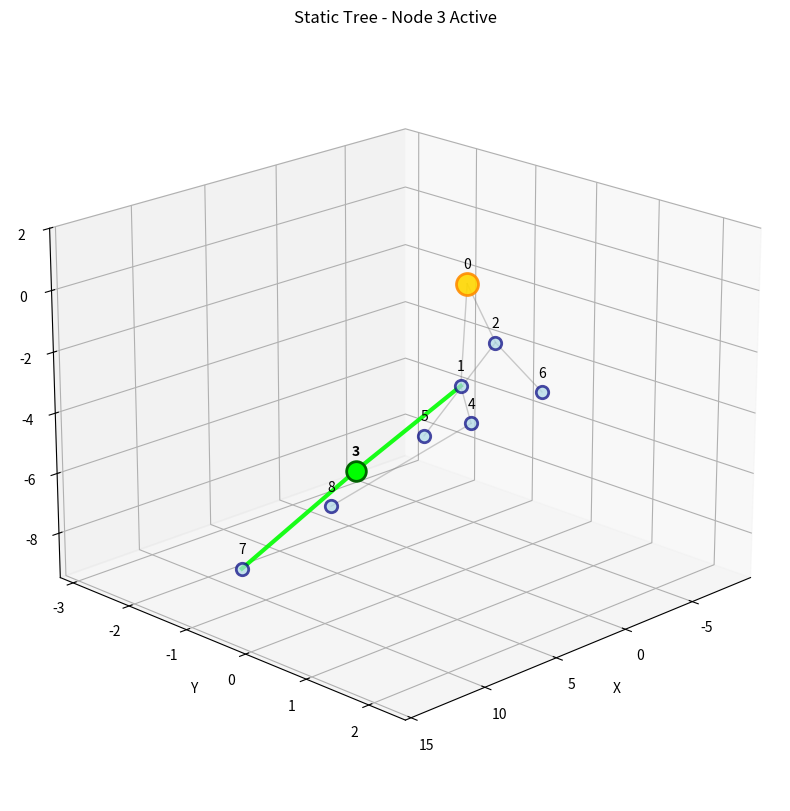

This chart was generated by the following Python code:
import matplotlib.pyplot as plt
import numpy as np
from mpl_toolkits.mplot3d import Axes3D
import matplotlib.animation as animation
from collections import deque
from typing import Dict, List, Tuple, Optional, Set

class TreeNode:
    def __init__(self, value, position: Tuple[float, float, float]):
        self.value = value
        self.position = position
        self.children = []
        self.parent = None
        self.level = 0
    
    def add_child(self, child):
        self.children.append(child)
        child.parent = self
        child.level = self.level + 1

class Tree3DVisualizer:
    def __init__(self, figsize=(14, 10)):
        self.nodes: Dict[int, TreeNode] = {}
        self.root: Optional[TreeNode] = None
        self.active_nodes: Set[int] = set()
        self.fig = None
        self.ax = None
        self.animation = None
        self.figsize = figsize
        
        # Visual settings
        self.node_colors = {
            'active': 'lime',
            'inactive': 'lightblue',
            'root': 'gold'
        }
        self.edge_colors = {
            'active': 'lime',
            'inactive': 'gray'
        }
        self.node_sizes = {
            'active': 200,
            'inactive': 80,
            'root': 250
        }
    
    def add_root(self, value: int, position: Tuple[float, float, float] = (0, 0, 0)) -> TreeNode:
        """Add root node to the tree"""
        if self.root is not None:
            raise ValueError("Root already exists")
        
        self.root = TreeNode(value, position)
        self.nodes[value] = self.root
        return self.root
    
    def add_node(self, parent_value: int, child_value: int, position: Optional[Tuple[float, float, float]] = None) -> TreeNode:
        """Add a child node to specified parent"""
        if parent_value not in self.nodes:
            raise ValueError(f"Parent node {parent_value} not found")
        
        parent = self.nodes[parent_value]
        
        # Auto-generate position if not provided
        if position is None:
            position = self._calculate_child_position(parent)
        
        child = TreeNode(child_value, position)
        parent.add_child(child)
        self.nodes[child_value] = child
        
        return child
    
    def _calculate_child_position(self, parent: TreeNode) -> Tuple[float, float, float]:
        """Calculate position for new child based on parent and existing children"""
        num_children = len(parent.children)
        angle_step = 2 * np.pi / max(2, num_children + 1)
        angle = num_children * angle_step + np.random.uniform(-0.2, 0.2)
        
        radius = 3 + parent.level * 1.5
        x = parent.position[0] + radius * np.cos(angle)
        y = parent.position[1] + radius * np.sin(angle)
        z = parent.position[2] - 2.5  # Move down by level
        
        return (x, y, z)
    
    def remove_node(self, value: int) -> bool:
        """Remove node and all its descendants"""
        if value not in self.nodes:
            return False
        
        node = self.nodes[value]
        
        # Remove from parent's children
        if node.parent:
            node.parent.children.remove(node)
        
        # Remove all descendants recursively
        to_remove = [value]
        queue = deque([node])
        
        while queue:
            current = queue.popleft()
            queue.extend(current.children)
            to_remove.append(current.value)
        
        # Clean up
        for node_value in to_remove:
            if node_value in self.nodes:
                del self.nodes[node_value]
            self.active_nodes.discard(node_value)
        
        return True
    
    def set_active_node(self, value: int) -> bool:
        """Set single active node"""
        if value not in self.nodes:
            return False
        
        self.active_nodes = {value}
        return True
    
    def add_active_node(self, value: int) -> bool:
        """Add node to active set"""
        if value not in self.nodes:
            return False
        
        self.active_nodes.add(value)
        return True
    
    def remove_active_node(self, value: int) -> bool:
        """Remove node from active set"""
        if value in self.active_nodes:
            self.active_nodes.remove(value)
            return True
        return False
    
    def clear_active_nodes(self):
        """Clear all active nodes"""
        self.active_nodes.clear()
    
    def set_active_level(self, level: int):
        """Set all nodes at specified level as active"""
        self.active_nodes = {node.value for node in self.nodes.values() if node.level == level}
    
    def set_active_subtree(self, root_value: int):
        """Set entire subtree as active"""
        if root_value not in self.nodes:
            return False
        
        subtree_nodes = set()
        queue = deque([self.nodes[root_value]])
        
        while queue:
            current = queue.popleft()
            subtree_nodes.add(current.value)
            queue.extend(current.children)
        
        self.active_nodes = subtree_nodes
        return True
    
    def get_traversal_order(self, method='breadth_first') -> List[int]:
        """Get node traversal order"""
        if not self.root:
            return []
        
        if method == 'breadth_first':
            return self._breadth_first_traversal()
        elif method == 'depth_first':
            return self._depth_first_traversal()
        elif method == 'level_order':
            return self._level_order_groups()
        else:
            raise ValueError(f"Unknown traversal method: {method}")
    
    def _breadth_first_traversal(self) -> List[int]:
        """Breadth-first traversal"""
        result = []
        queue = deque([self.root])
        
        while queue:
            current = queue.popleft()
            result.append(current.value)
            queue.extend(current.children)
        
        return result
    
    def _depth_first_traversal(self) -> List[int]:
        """Depth-first traversal"""
        def dfs(node):
            result = [node.value]
            for child in node.children:
                result.extend(dfs(child))
            return result
        
        return dfs(self.root) if self.root else []
    
    def _level_order_groups(self) -> List[List[int]]:
        """Get nodes grouped by level"""
        levels = []
        if not self.root:
            return levels
        
        queue = deque([self.root])
        
        while queue:
            level_nodes = []
            level_size = len(queue)
            
            for _ in range(level_size):
                current = queue.popleft()
                level_nodes.append(current.value)
                queue.extend(current.children)
            
            if level_nodes:
                levels.append(level_nodes)
        
        return levels
    
    def get_edges(self) -> List[Tuple[int, int]]:
        """Get all edges in the tree"""
        edges = []
        for node in self.nodes.values():
            for child in node.children:
                edges.append((node.value, child.value))
        return edges
    
    def plot_static(self, title="3D Tree"):
        """Plot static tree visualization"""
        if not self.nodes:
            print("No nodes to plot")
            return None, None
        
        self.fig = plt.figure(figsize=self.figsize)
        self.ax = self.fig.add_subplot(111, projection='3d')
        
        self._draw_tree(title)
        return self.fig, self.ax
    
    def _draw_tree(self, title="3D Tree"):
        """Internal method to draw the tree"""
        if not self.ax:
            return
        
        self.ax.clear()
        edges = self.get_edges()
        
        # Draw edges
        for edge in edges:
            start_pos = self.nodes[edge[0]].position
            end_pos = self.nodes[edge[1]].position
            
            color = self.edge_colors['active'] if (edge[0] in self.active_nodes or edge[1] in self.active_nodes) else self.edge_colors['inactive']
            alpha = 0.9 if color == self.edge_colors['active'] else 0.4
            width = 3 if color == self.edge_colors['active'] else 1
            
            self.ax.plot([start_pos[0], end_pos[0]], 
                        [start_pos[1], end_pos[1]], 
                        [start_pos[2], end_pos[2]], 
                        color=color, alpha=alpha, linewidth=width)
        
        # Draw nodes
        for node_value, node in self.nodes.items():
            pos = node.position
            
            # Determine node appearance
            if node_value in self.active_nodes:
                color = self.node_colors['active']
                size = self.node_sizes['active']
                alpha = 1.0
                edge_color = 'darkgreen'
            elif node_value == self.root.value if self.root else False:
                color = self.node_colors['root']
                size = self.node_sizes['root']
                alpha = 0.9
                edge_color = 'darkorange'
            else:
                color = self.node_colors['inactive']
                size = self.node_sizes['inactive']
                alpha = 0.7
                edge_color = 'navy'
            
            self.ax.scatter(pos[0], pos[1], pos[2], 
                           c=color, s=size, alpha=alpha, 
                           edgecolors=edge_color, linewidth=2)
            
            # Labels
            weight = 'bold' if node_value in self.active_nodes else 'normal'
            self.ax.text(pos[0], pos[1], pos[2] + 0.5, str(node_value), 
                        fontsize=10, ha='center', weight=weight)
        
        self._set_axis_properties(title)
    
    def _set_axis_properties(self, title):
        """Set axis properties and view"""
        self.ax.set_xlabel('X')
        self.ax.set_ylabel('Y')
        self.ax.set_zlabel('Z')
        self.ax.set_title(title)
        
        # Auto-scale based on node positions
        if self.nodes:
            positions = [node.position for node in self.nodes.values()]
            x_coords, y_coords, z_coords = zip(*positions)
            
            margin = 2
            self.ax.set_xlim(min(x_coords) - margin, max(x_coords) + margin)
            self.ax.set_ylim(min(y_coords) - margin, max(y_coords) + margin)
            self.ax.set_zlim(min(z_coords) - margin, max(z_coords) + margin)
        
        self.ax.view_init(elev=20, azim=45)
    
    def animate_traversal(self, traversal_order: List[int], interval=800, repeat=True):
        """Animate node traversal"""
        if not traversal_order:
            print("Empty traversal order")
            return None
        
        self.fig = plt.figure(figsize=self.figsize)
        self.ax = self.fig.add_subplot(111, projection='3d')
        
        def update_frame(frame):
            active_node = traversal_order[frame % len(traversal_order)]
            self.set_active_node(active_node)
            self._draw_tree(f'Traversing - Active: {active_node}')
        
        self.animation = animation.FuncAnimation(
            self.fig, update_frame, 
            frames=len(traversal_order), 
            interval=interval, repeat=repeat
        )
        
        return self.animation
    
    def animate_level_traversal(self, interval=1200, repeat=True):
        """Animate level-by-level traversal"""
        level_groups = self._level_order_groups()
        if not level_groups:
            print("No levels to animate")
            return None
        
        self.fig = plt.figure(figsize=self.figsize)
        self.ax = self.fig.add_subplot(111, projection='3d')
        
        def update_level_frame(frame):
            active_level = frame % len(level_groups)
            self.active_nodes = set(level_groups[active_level])
            self._draw_tree(f'Level Traversal - Level {active_level}: {level_groups[active_level]}')
        
        self.animation = animation.FuncAnimation(
            self.fig, update_level_frame, 
            frames=len(level_groups), 
            interval=interval, repeat=repeat
        )
        
        return self.animation
    
    def save_animation(self, filename: str, fps=2):
        """Save current animation to file"""
        if self.animation:
            self.animation.save(filename, writer='pillow', fps=fps)
            print(f"Animation saved as {filename}")
        else:
            print("No animation to save")
    
    def show(self):
        """Display the plot"""
        plt.show()
    
    def get_tree_info(self) -> Dict:
        """Get tree statistics"""
        if not self.nodes:
            return {}
        
        levels = {}
        for node in self.nodes.values():
            if node.level not in levels:
                levels[node.level] = []
            levels[node.level].append(node.value)
        
        return {
            'total_nodes': len(self.nodes),
            'max_level': max(node.level for node in self.nodes.values()),
            'root': self.root.value if self.root else None,
            'active_nodes': list(self.active_nodes),
            'nodes_by_level': levels
        }

# Usage example
def demo():
    # Create visualizer
    viz = Tree3DVisualizer()
    
    # Build tree
    viz.add_root(0)
    viz.add_node(0, 1)
    viz.add_node(0, 2)
    viz.add_node(1, 3)
    viz.add_node(1, 4)
    viz.add_node(2, 5)
    viz.add_node(2, 6)
    viz.add_node(3, 7)
    viz.add_node(4, 8)
    
    print("Tree info:", viz.get_tree_info())
    
    # Static plot
    viz.set_active_node(3)
    viz.plot_static("Static Tree - Node 3 Active")
    viz.show()
    
    # Animate traversal
    traversal = viz.get_traversal_order('breadth_first')
    print("Traversal order:", traversal)
    
    viz.animate_traversal(traversal, interval=600)
    viz.show()
    
    # Animate by levels
    viz.animate_level_traversal(interval=1000)
    viz.show()

if __name__ == "__main__":
    demo()
